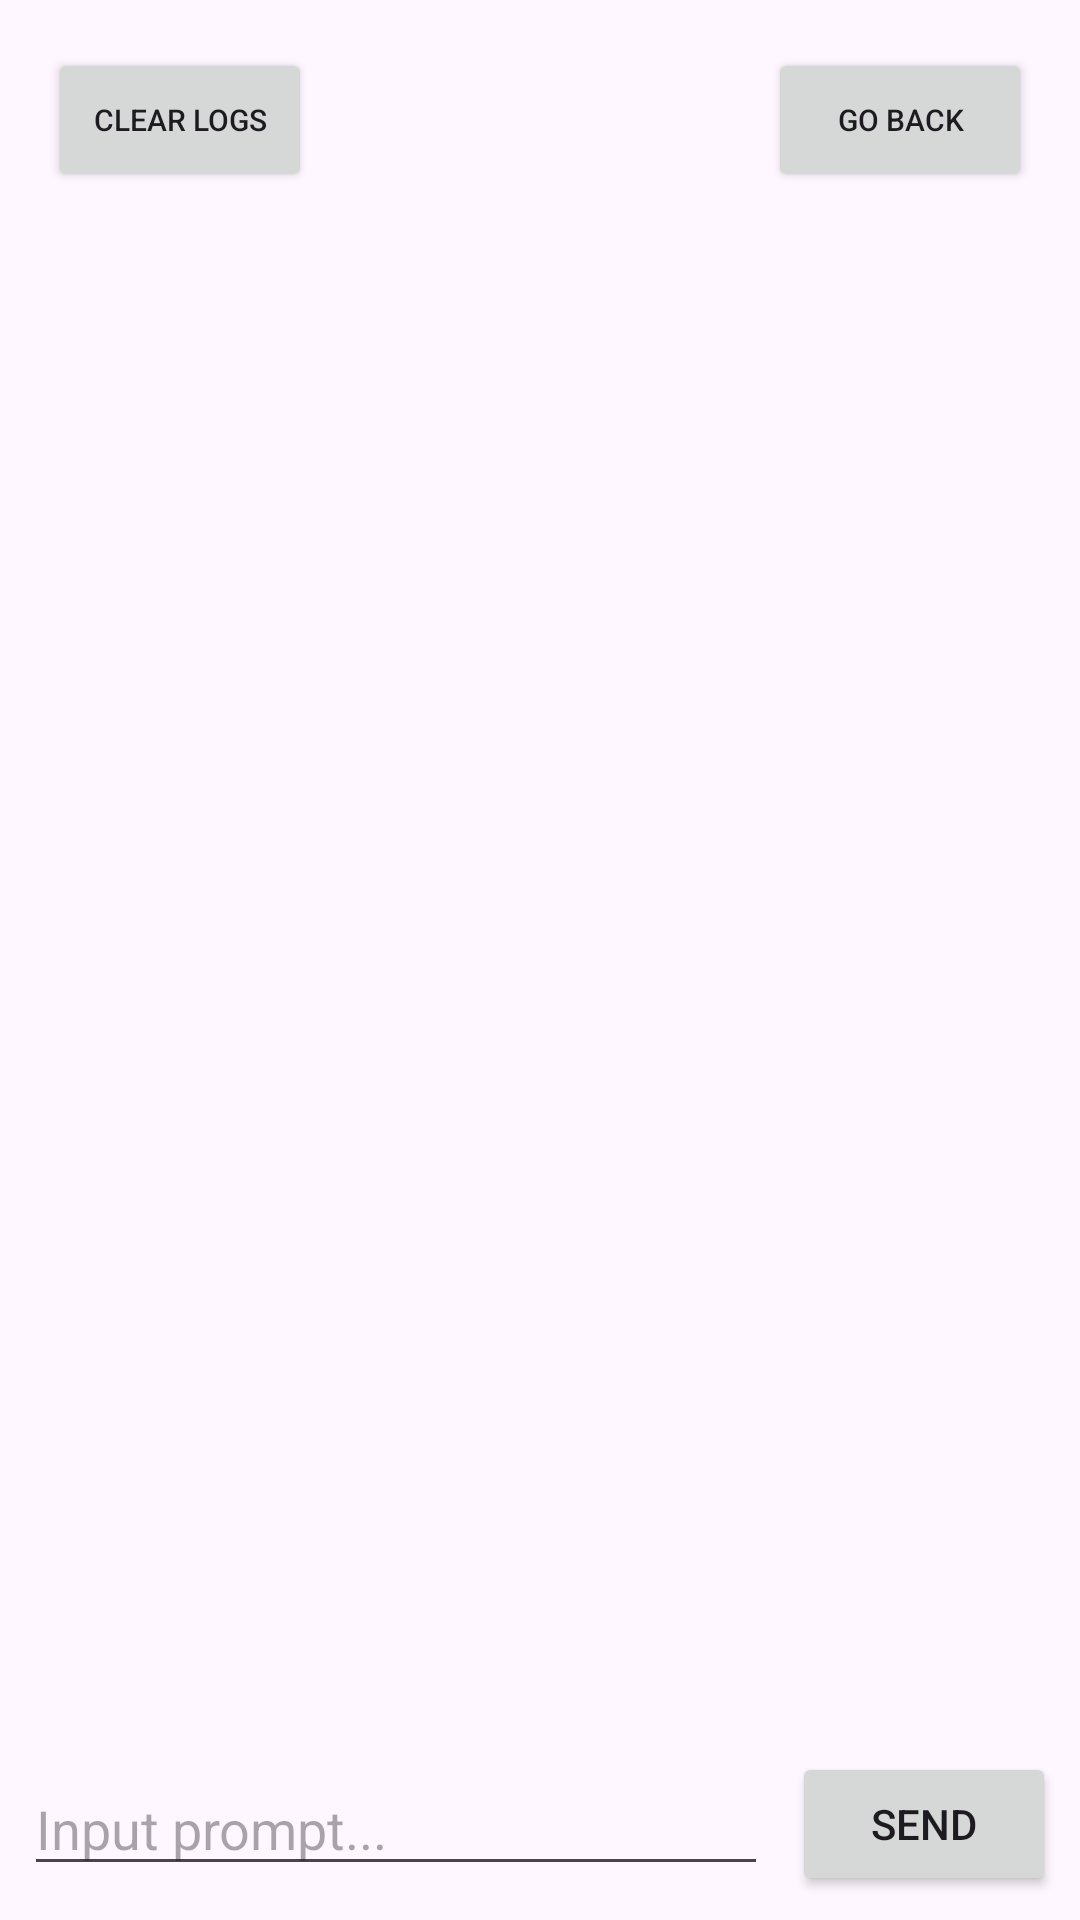

Reconstruct the res/layout file that produces this screen, plus the resources it refers to.
<!-- AndroidManifest.xml: application theme Theme.ControllerApp -->
<!-- res/layout/activity_logs.xml -->
<?xml version="1.0" encoding="utf-8"?>
<androidx.constraintlayout.widget.ConstraintLayout
    xmlns:android="http://schemas.android.com/apk/res/android"
    xmlns:app="http://schemas.android.com/apk/res-auto"
    android:id="@+id/main"
    android:layout_width="match_parent"
    android:layout_height="match_parent">

    <Button
        android:id="@+id/buttonClear"
        android:layout_width="wrap_content"
        android:layout_height="wrap_content"
        android:text="Clear Logs"
        android:textSize="10sp"
        android:layout_margin="16dp"
        app:layout_constraintStart_toStartOf="parent"
        app:layout_constraintTop_toTopOf="parent"/>

    <Button
        android:id="@+id/buttonBack"
        android:layout_width="wrap_content"
        android:layout_height="wrap_content"
        android:text="Go Back"
        android:textSize="10sp"
        android:layout_margin="16dp"
        app:layout_constraintEnd_toEndOf="parent"
        app:layout_constraintTop_toTopOf="parent"/>

    <ScrollView
        android:id="@+id/logScroll"
        android:layout_width="0dp"
        android:layout_height="0dp"
        android:fillViewport="true"
        android:layout_margin="8dp"
        app:layout_constraintTop_toBottomOf="@id/buttonBack"
        app:layout_constraintBottom_toTopOf="@id/inputLayout"
        app:layout_constraintStart_toStartOf="parent"
        app:layout_constraintEnd_toEndOf="parent">

        <TextView
            android:id="@+id/logText"
            android:layout_width="match_parent"
            android:layout_height="wrap_content"
            android:textSize="14sp"
            android:textIsSelectable="true"
            android:padding="8dp"/>
    </ScrollView>

    <LinearLayout
        android:id="@+id/inputLayout"
        android:layout_width="0dp"
        android:layout_height="wrap_content"
        android:orientation="horizontal"
        android:padding="8dp"
        android:gravity="center_vertical"

        app:layout_constraintStart_toStartOf="parent"
        app:layout_constraintEnd_toEndOf="parent"
        app:layout_constraintBottom_toBottomOf="parent">

        <EditText
            android:id="@+id/promptInput"
            android:layout_width="0dp"
            android:layout_height="wrap_content"
            android:layout_weight="1"
            android:hint="Input prompt..."
            android:maxLines="4"
            android:inputType="textMultiLine"/>

        <Button
            android:id="@+id/sendPrompt"
            android:layout_width="wrap_content"
            android:layout_height="wrap_content"
            android:layout_marginStart="8dp"
            android:text="Send"/>

    </LinearLayout>

</androidx.constraintlayout.widget.ConstraintLayout>
<!-- resources referenced by this layout -->
<resources>
  <style name="Theme.ControllerApp" parent="Theme.AppCompat.Light.NoActionBar" />
</resources>
